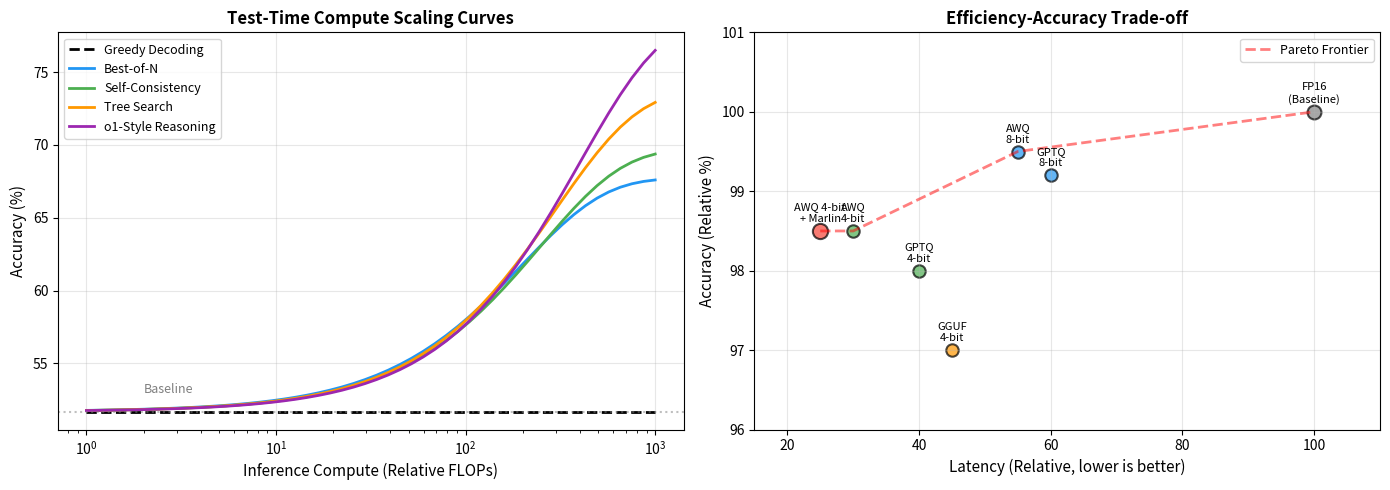
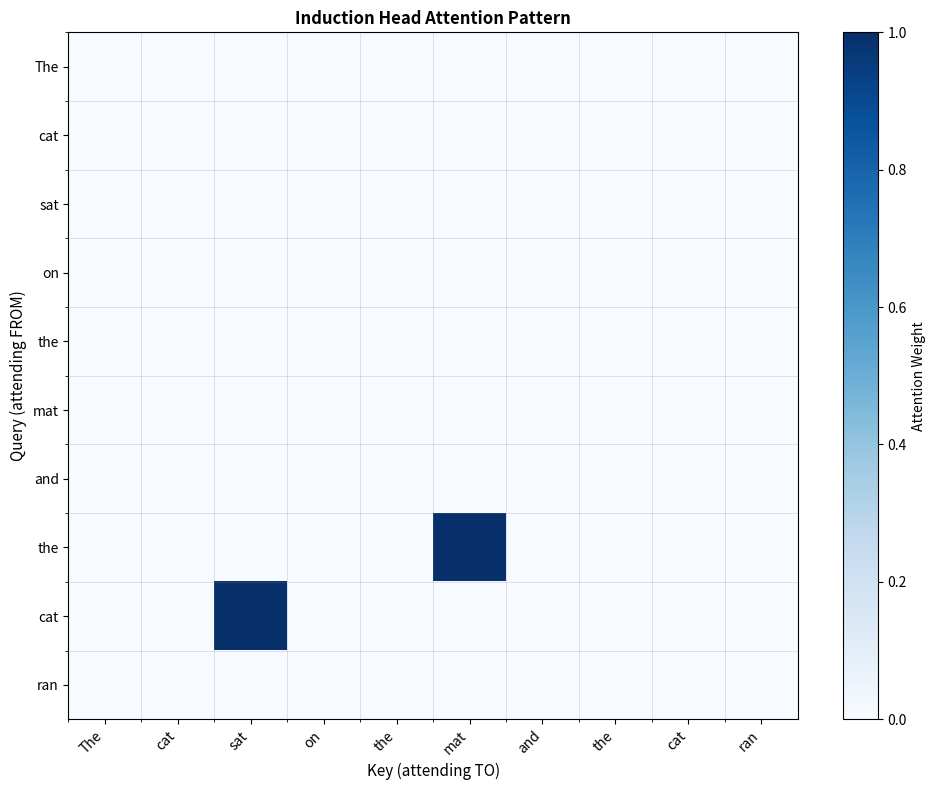
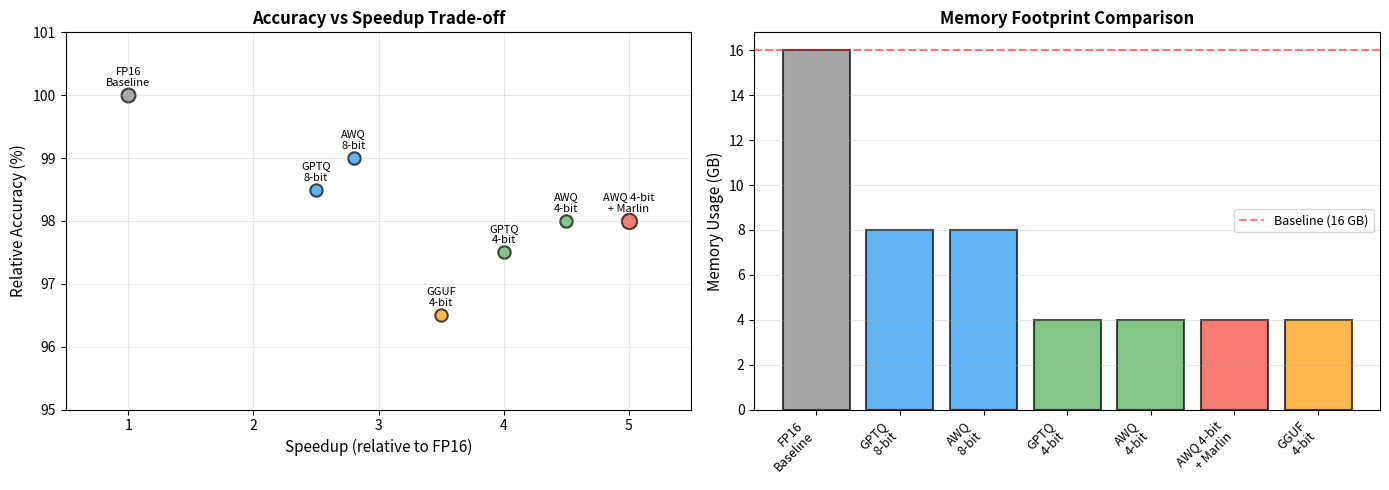

Recreate these plots in Python, in order.
"""
Generate all diagrams for Chapter 64: Frontier Topics
"""

import matplotlib.pyplot as plt
import numpy as np
from typing import List, Dict
import os

# Ensure diagrams directory exists
os.makedirs('diagrams', exist_ok=True)

# Set consistent color palette
COLORS = {
    'blue': '#2196F3',
    'green': '#4CAF50',
    'orange': '#FF9800',
    'red': '#F44336',
    'purple': '#9C27B0',
    'gray': '#607D8B'
}

# Use white background
plt.rcParams['figure.facecolor'] = 'white'
plt.rcParams['axes.facecolor'] = 'white'

print("Generating diagrams for Chapter 64...")
print("=" * 70)

# ============================================================================
# DIAGRAM 1: Frontier Overview (Test-Time Compute + Efficiency Trade-off)
# ============================================================================
print("\n1. Generating frontier_overview.png...")

fig, axes = plt.subplots(1, 2, figsize=(14, 5))

# Left plot: Performance vs. compute
compute = np.logspace(0, 3, 50)  # 1 to 1000 FLOPs (relative)

# Different strategies with diminishing returns
greedy = 51.7 * np.ones_like(compute)  # Constant baseline
best_of_n = 51.7 + 16 * (1 - np.exp(-compute/200))  # Saturates at ~68%
self_consistency = 51.7 + 18 * (1 - np.exp(-compute/250))  # Saturates at ~70%
tree_search = 51.7 + 22 * (1 - np.exp(-compute/300))  # Saturates at ~73%
o1_style = 51.7 + 27 * (1 - np.exp(-compute/400))  # Saturates at ~79%

axes[0].plot(compute, greedy, 'k--', linewidth=2, label='Greedy Decoding')
axes[0].plot(compute, best_of_n, '-', linewidth=2, color=COLORS['blue'], label='Best-of-N')
axes[0].plot(compute, self_consistency, '-', linewidth=2, color=COLORS['green'], label='Self-Consistency')
axes[0].plot(compute, tree_search, '-', linewidth=2, color=COLORS['orange'], label='Tree Search')
axes[0].plot(compute, o1_style, '-', linewidth=2, color=COLORS['purple'], label='o1-Style Reasoning')

axes[0].set_xlabel('Inference Compute (Relative FLOPs)', fontsize=11)
axes[0].set_ylabel('Accuracy (%)', fontsize=11)
axes[0].set_title('Test-Time Compute Scaling Curves', fontsize=12, fontweight='bold')
axes[0].set_xscale('log')
axes[0].legend(fontsize=9)
axes[0].grid(True, alpha=0.3)
axes[0].axhline(y=51.7, color='gray', linestyle=':', alpha=0.5)
axes[0].text(2, 53, 'Baseline', fontsize=9, color='gray')

# Right plot: Efficiency-accuracy Pareto frontier
methods = ['FP16\n(Baseline)', 'GPTQ\n8-bit', 'AWQ\n8-bit', 'GPTQ\n4-bit', 'AWQ\n4-bit', 'GGUF\n4-bit', 'AWQ 4-bit\n+ Marlin']
latency = [100, 60, 55, 40, 30, 45, 25]  # Relative latency (lower is better)
accuracy = [100, 99.2, 99.5, 98.0, 98.5, 97.0, 98.5]  # Relative accuracy

colors = ['gray', COLORS['blue'], COLORS['blue'], COLORS['green'], COLORS['green'], COLORS['orange'], COLORS['red']]
sizes = [100, 80, 80, 80, 80, 80, 120]

for i, (method, lat, acc, color, size) in enumerate(zip(methods, latency, accuracy, colors, sizes)):
    axes[1].scatter(lat, acc, s=size, alpha=0.7, color=color, edgecolors='black', linewidth=1.5)
    axes[1].annotate(method, (lat, acc), fontsize=8, ha='center', va='bottom',
                     xytext=(0, 5), textcoords='offset points')

# Draw Pareto frontier
pareto_indices = [0, 2, 4, 6]  # FP16, AWQ 8-bit, AWQ 4-bit, AWQ 4-bit + Marlin
pareto_latency = [latency[i] for i in pareto_indices]
pareto_accuracy = [accuracy[i] for i in pareto_indices]
sorted_pairs = sorted(zip(pareto_latency, pareto_accuracy))
axes[1].plot([p[0] for p in sorted_pairs], [p[1] for p in sorted_pairs],
             'r--', alpha=0.5, linewidth=2, label='Pareto Frontier')

axes[1].set_xlabel('Latency (Relative, lower is better)', fontsize=11)
axes[1].set_ylabel('Accuracy (Relative %)', fontsize=11)
axes[1].set_title('Efficiency-Accuracy Trade-off', fontsize=12, fontweight='bold')
axes[1].legend(fontsize=9)
axes[1].grid(True, alpha=0.3)
axes[1].set_xlim(15, 110)
axes[1].set_ylim(96, 101)

plt.tight_layout()
plt.savefig('diagrams/frontier_overview.png', dpi=150, bbox_inches='tight')
plt.close()
print("   ✓ frontier_overview.png saved")

# ============================================================================
# DIAGRAM 2: Induction Head Attention Pattern
# ============================================================================
print("\n2. Generating induction_head_attention.png...")

def create_toy_transformer_attention(sequence: List[str],
                                   pattern_type: str = "induction") -> np.ndarray:
    """
    Simulate attention patterns for a toy transformer.
    """
    seq_len = len(sequence)
    attention = np.zeros((seq_len, seq_len))

    if pattern_type == "induction":
        # Induction head: When seeing "A...B...A", attend to the token after first B
        for i in range(seq_len):
            for j in range(i):  # Only attend to previous tokens
                # If current token matches a previous token
                if sequence[i].lower() == sequence[j].lower() and j > 0:
                    # Attend to the token that came after the match
                    attention[i, j + 1] = 1.0

        # Normalize
        row_sums = attention.sum(axis=1, keepdims=True)
        row_sums[row_sums == 0] = 1  # Avoid division by zero
        attention = attention / row_sums

    elif pattern_type == "previous_token":
        # Previous token head: Attend to immediately preceding token
        for i in range(1, seq_len):
            attention[i, i - 1] = 1.0

    return attention


def visualize_attention(attention: np.ndarray, tokens: List[str],
                       title: str = "Attention Pattern"):
    """Visualize attention heatmap."""
    fig, ax = plt.subplots(figsize=(10, 8))

    im = ax.imshow(attention, cmap='Blues', aspect='auto', vmin=0, vmax=1)

    # Set ticks
    ax.set_xticks(range(len(tokens)))
    ax.set_yticks(range(len(tokens)))
    ax.set_xticklabels(tokens, rotation=45, ha='right')
    ax.set_yticklabels(tokens)

    # Labels
    ax.set_xlabel('Key (attending TO)', fontsize=11)
    ax.set_ylabel('Query (attending FROM)', fontsize=11)
    ax.set_title(title, fontsize=12, fontweight='bold')

    # Colorbar
    cbar = plt.colorbar(im, ax=ax)
    cbar.set_label('Attention Weight', fontsize=10)

    # Add grid
    ax.set_xticks(np.arange(len(tokens)) - 0.5, minor=True)
    ax.set_yticks(np.arange(len(tokens)) - 0.5, minor=True)
    ax.grid(which='minor', color='gray', linestyle='-', linewidth=0.5, alpha=0.3)

    plt.tight_layout()
    return fig


# Example sequence with repetition
sequence = ["The", "cat", "sat", "on", "the", "mat", "and", "the", "cat", "ran"]

# Generate attention patterns
induction_attention = create_toy_transformer_attention(sequence, pattern_type="induction")

# Visualize
fig = visualize_attention(induction_attention, sequence,
                         title="Induction Head Attention Pattern")
plt.savefig('diagrams/induction_head_attention.png', dpi=150, bbox_inches='tight')
plt.close()
print("   ✓ induction_head_attention.png saved")

# ============================================================================
# DIAGRAM 3: Quantization Comparison
# ============================================================================
print("\n3. Generating quantization_comparison.png...")

methods_viz = ['FP16\nBaseline', 'GPTQ\n8-bit', 'AWQ\n8-bit',
               'GPTQ\n4-bit', 'AWQ\n4-bit', 'AWQ 4-bit\n+ Marlin', 'GGUF\n4-bit']
accuracy_viz = [100, 98.5, 99.0, 97.5, 98.0, 98.0, 96.5]
speedup = [1.0, 2.5, 2.8, 4.0, 4.5, 5.0, 3.5]
memory = [16, 8, 8, 4, 4, 4, 4]

fig, (ax1, ax2) = plt.subplots(1, 2, figsize=(14, 5))

# Plot 1: Accuracy vs Speedup
colors_viz = ['gray', COLORS['blue'], COLORS['blue'], COLORS['green'],
              COLORS['green'], COLORS['red'], COLORS['orange']]
sizes_viz = [100, 80, 80, 80, 80, 120, 80]

for i, (method, acc, spd, color, size) in enumerate(zip(methods_viz, accuracy_viz, speedup, colors_viz, sizes_viz)):
    ax1.scatter(spd, acc, s=size, alpha=0.7, color=color, edgecolors='black', linewidth=1.5)
    ax1.annotate(method, (spd, acc), fontsize=8, ha='center', va='bottom',
                xytext=(0, 5), textcoords='offset points')

ax1.set_xlabel('Speedup (relative to FP16)', fontsize=11)
ax1.set_ylabel('Relative Accuracy (%)', fontsize=11)
ax1.set_title('Accuracy vs Speedup Trade-off', fontsize=12, fontweight='bold')
ax1.grid(True, alpha=0.3)
ax1.set_xlim(0.5, 5.5)
ax1.set_ylim(95, 101)

# Plot 2: Memory Reduction
ax2.bar(range(len(methods_viz)), memory, color=colors_viz, edgecolor='black', linewidth=1.5, alpha=0.7)
ax2.set_xticks(range(len(methods_viz)))
ax2.set_xticklabels(methods_viz, rotation=45, ha='right', fontsize=9)
ax2.set_ylabel('Memory Usage (GB)', fontsize=11)
ax2.set_title('Memory Footprint Comparison', fontsize=12, fontweight='bold')
ax2.axhline(y=16, color='red', linestyle='--', alpha=0.5, label='Baseline (16 GB)')
ax2.legend(fontsize=9)
ax2.grid(True, alpha=0.3, axis='y')

plt.tight_layout()
plt.savefig('diagrams/quantization_comparison.png', dpi=150, bbox_inches='tight')
plt.close()
print("   ✓ quantization_comparison.png saved")

print("\n" + "=" * 70)
print("All diagrams generated successfully!")
print("\nGenerated files:")
print("  - diagrams/frontier_overview.png")
print("  - diagrams/induction_head_attention.png")
print("  - diagrams/quantization_comparison.png")
